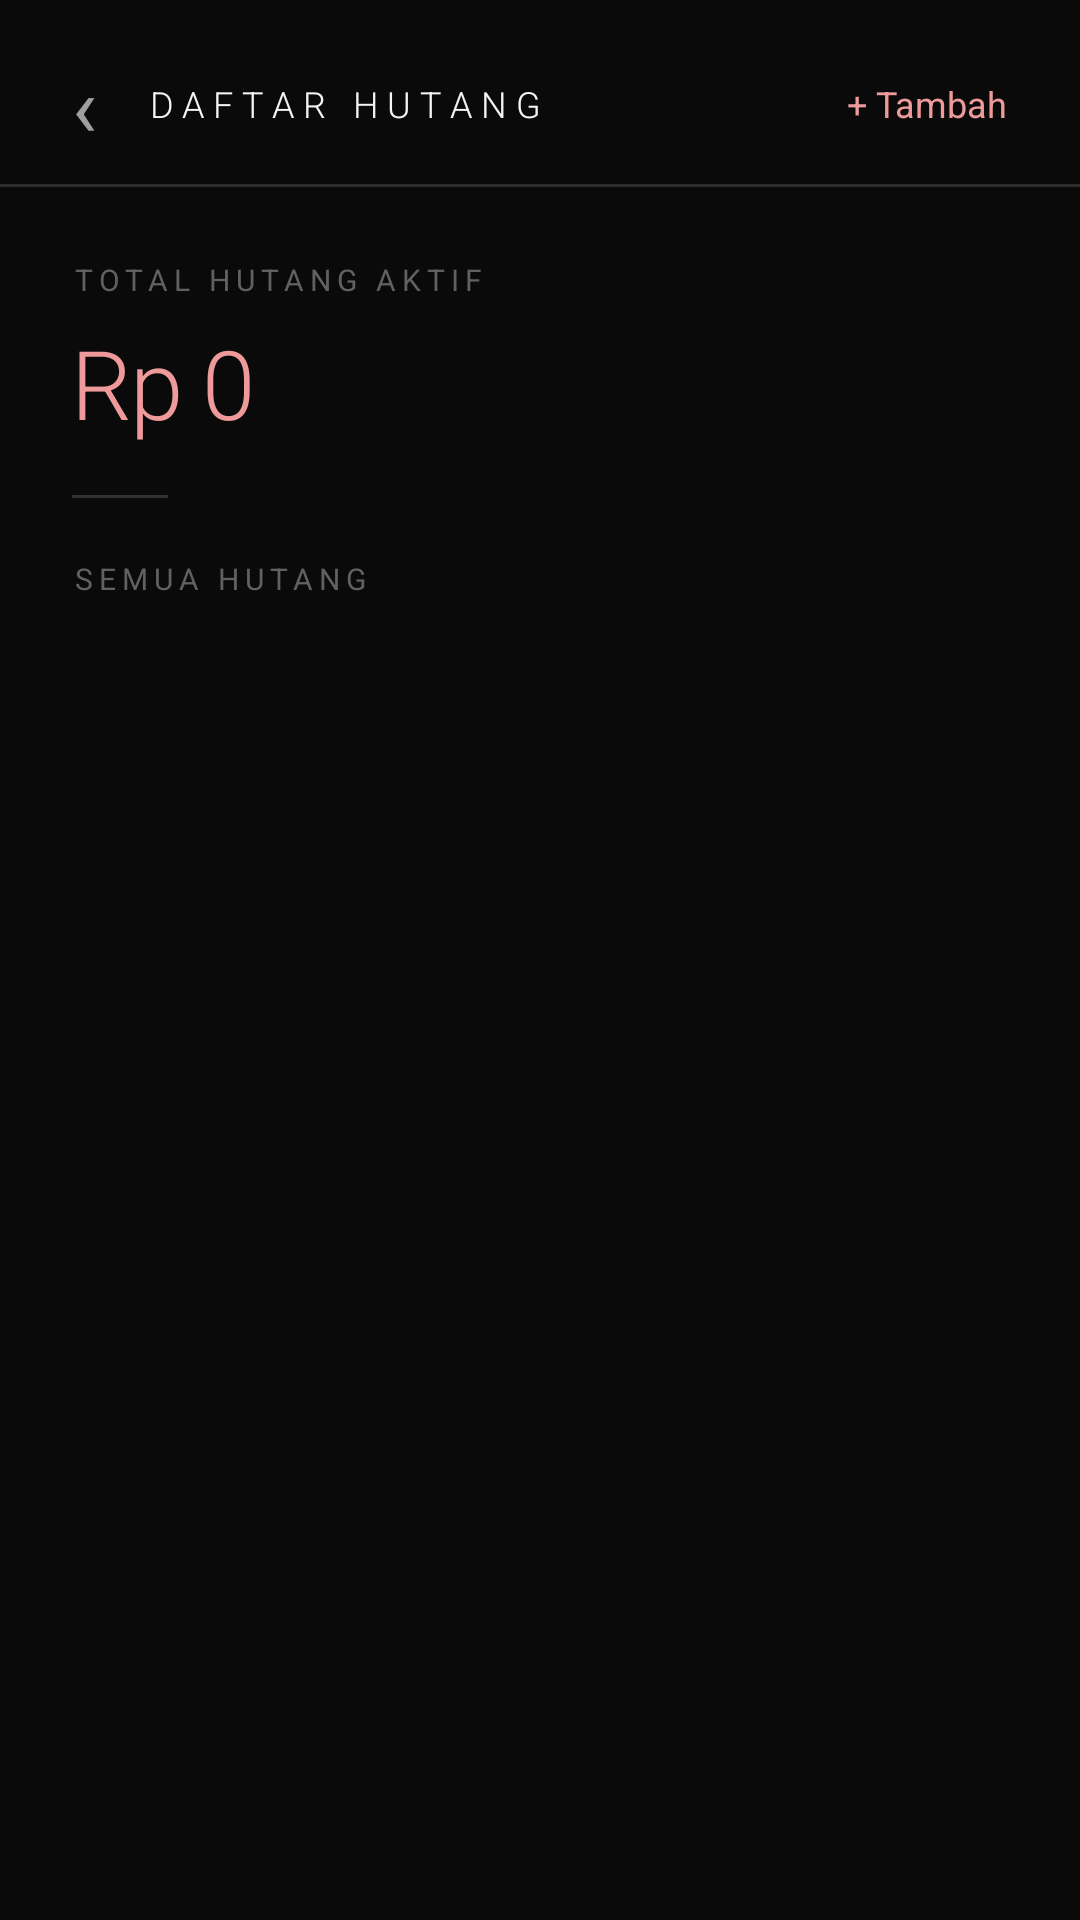

Write the Android layout XML for this screen, with the resource values it uses.
<!-- AndroidManifest.xml: application theme Theme.FinanceApp -->
<!-- res/layout/activity_debt.xml -->
<?xml version="1.0" encoding="utf-8"?>
<LinearLayout
    xmlns:android="http://schemas.android.com/apk/res/android"
    xmlns:app="http://schemas.android.com/apk/res-auto"
    android:layout_width="match_parent"
    android:layout_height="match_parent"
    android:orientation="vertical"
    android:background="@color/bg_primary"
    android:fitsSystemWindows="true">

    
    <LinearLayout
        android:layout_width="match_parent"
        android:layout_height="wrap_content"
        android:orientation="horizontal"
        android:gravity="center_vertical"
        android:paddingHorizontal="24dp"
        android:paddingTop="16dp"
        android:paddingBottom="8dp">

        <TextView
            android:id="@+id/btnBack"
            android:layout_width="wrap_content"
            android:layout_height="wrap_content"
            android:text="‹"
            android:textColor="@color/text_secondary"
            android:textSize="28sp"
            android:paddingEnd="16dp"
            android:clickable="true"
            android:focusable="true" />

        <TextView
            android:layout_width="0dp"
            android:layout_height="wrap_content"
            android:layout_weight="1"
            android:text="DAFTAR HUTANG"
            android:textColor="@color/text_primary"
            android:textSize="12sp"
            android:letterSpacing="0.25"
            android:fontFamily="sans-serif-light" />

        <TextView
            android:id="@+id/btnAddDebt"
            android:layout_width="wrap_content"
            android:layout_height="wrap_content"
            android:text="+ Tambah"
            android:textColor="@color/negative"
            android:textSize="12sp"
            android:clickable="true"
            android:focusable="true" />

    </LinearLayout>

    <View
        android:layout_width="match_parent"
        android:layout_height="1dp"
        android:background="@color/divider" />

    
    <LinearLayout
        android:layout_width="match_parent"
        android:layout_height="wrap_content"
        android:orientation="vertical"
        android:paddingHorizontal="24dp"
        android:paddingTop="24dp"
        android:paddingBottom="20dp">

        <TextView
            android:layout_width="wrap_content"
            android:layout_height="wrap_content"
            android:text="TOTAL HUTANG AKTIF"
            android:textColor="@color/text_hint"
            android:textSize="10sp"
            android:letterSpacing="0.2"
            android:layout_marginBottom="6dp" />

        <TextView
            android:id="@+id/tvTotalDebt"
            android:layout_width="wrap_content"
            android:layout_height="wrap_content"
            android:text="Rp 0"
            android:textColor="@color/negative"
            android:textSize="32sp"
            android:fontFamily="sans-serif-light"
            android:letterSpacing="-0.02" />

        <View
            android:layout_width="32dp"
            android:layout_height="1dp"
            android:layout_marginTop="16dp"
            android:background="@color/surface_stroke" />
    </LinearLayout>

    
    <TextView
        android:layout_width="wrap_content"
        android:layout_height="wrap_content"
        android:text="SEMUA HUTANG"
        android:textColor="@color/text_hint"
        android:textSize="10sp"
        android:letterSpacing="0.2"
        android:paddingHorizontal="24dp"
        android:layout_marginBottom="8dp" />

    <androidx.recyclerview.widget.RecyclerView
        android:id="@+id/rvDebts"
        android:layout_width="match_parent"
        android:layout_height="0dp"
        android:layout_weight="1"
        android:paddingHorizontal="24dp"
        android:paddingBottom="24dp"
        android:clipToPadding="false" />

    <TextView
        android:id="@+id/tvNoDebts"
        android:layout_width="match_parent"
        android:layout_height="0dp"
        android:layout_weight="1"
        android:text="Tidak ada hutang aktif"
        android:textColor="@color/text_hint"
        android:textSize="12sp"
        android:gravity="center"
        android:visibility="gone" />

</LinearLayout>
<!-- resources referenced by this layout -->
<resources>
  <color name="bg_primary">#0A0A0A</color>
  <color name="divider">#2C2C2C</color>
  <color name="negative">#EF9A9A</color>
  <color name="surface_stroke">#303030</color>
  <color name="text_hint">#616161</color>
  <color name="text_primary">#F5F5F5</color>
  <color name="text_secondary">#9E9E9E</color>
  <style name="Theme.FinanceApp" parent="Theme.MaterialComponents.DayNight.NoActionBar">
          <item name="colorPrimary">@color/bg_primary</item>
          <item name="colorPrimaryVariant">@color/bg_secondary</item>
          <item name="colorOnPrimary">@color/text_primary</item>
          <item name="colorSecondary">@color/accent_white</item>
          <item name="colorOnSecondary">@color/bg_primary</item>
          <item name="android:colorBackground">@color/bg_primary</item>
          <item name="colorSurface">@color/bg_card</item>
          <item name="colorOnSurface">@color/text_primary</item>
          <item name="android:statusBarColor">@color/bg_primary</item>
          <item name="android:navigationBarColor">@color/bg_primary</item>
          <item name="android:windowLightStatusBar">false</item>
          <item name="android:windowLightNavigationBar">false</item>
          <item name="android:textColorPrimary">@color/text_primary</item>
          <item name="android:textColorSecondary">@color/text_secondary</item>
          <item name="materialAlertDialogTheme">@style/ThemeOverlay.FinanceApp.Dialog</item>
      </style>
  <color name="bg_secondary">#111111</color>
  <color name="accent_white">#FFFFFF</color>
  <color name="bg_card">#1A1A1A</color>
  <style name="ThemeOverlay.FinanceApp.Dialog" parent="ThemeOverlay.MaterialComponents.MaterialAlertDialog">
          <item name="colorSurface">@color/bg_card</item>
          <item name="colorOnSurface">@color/text_primary</item>
          <item name="android:background">@color/bg_card</item>
          <item name="colorPrimary">@color/accent_white</item>
      </style>
</resources>
